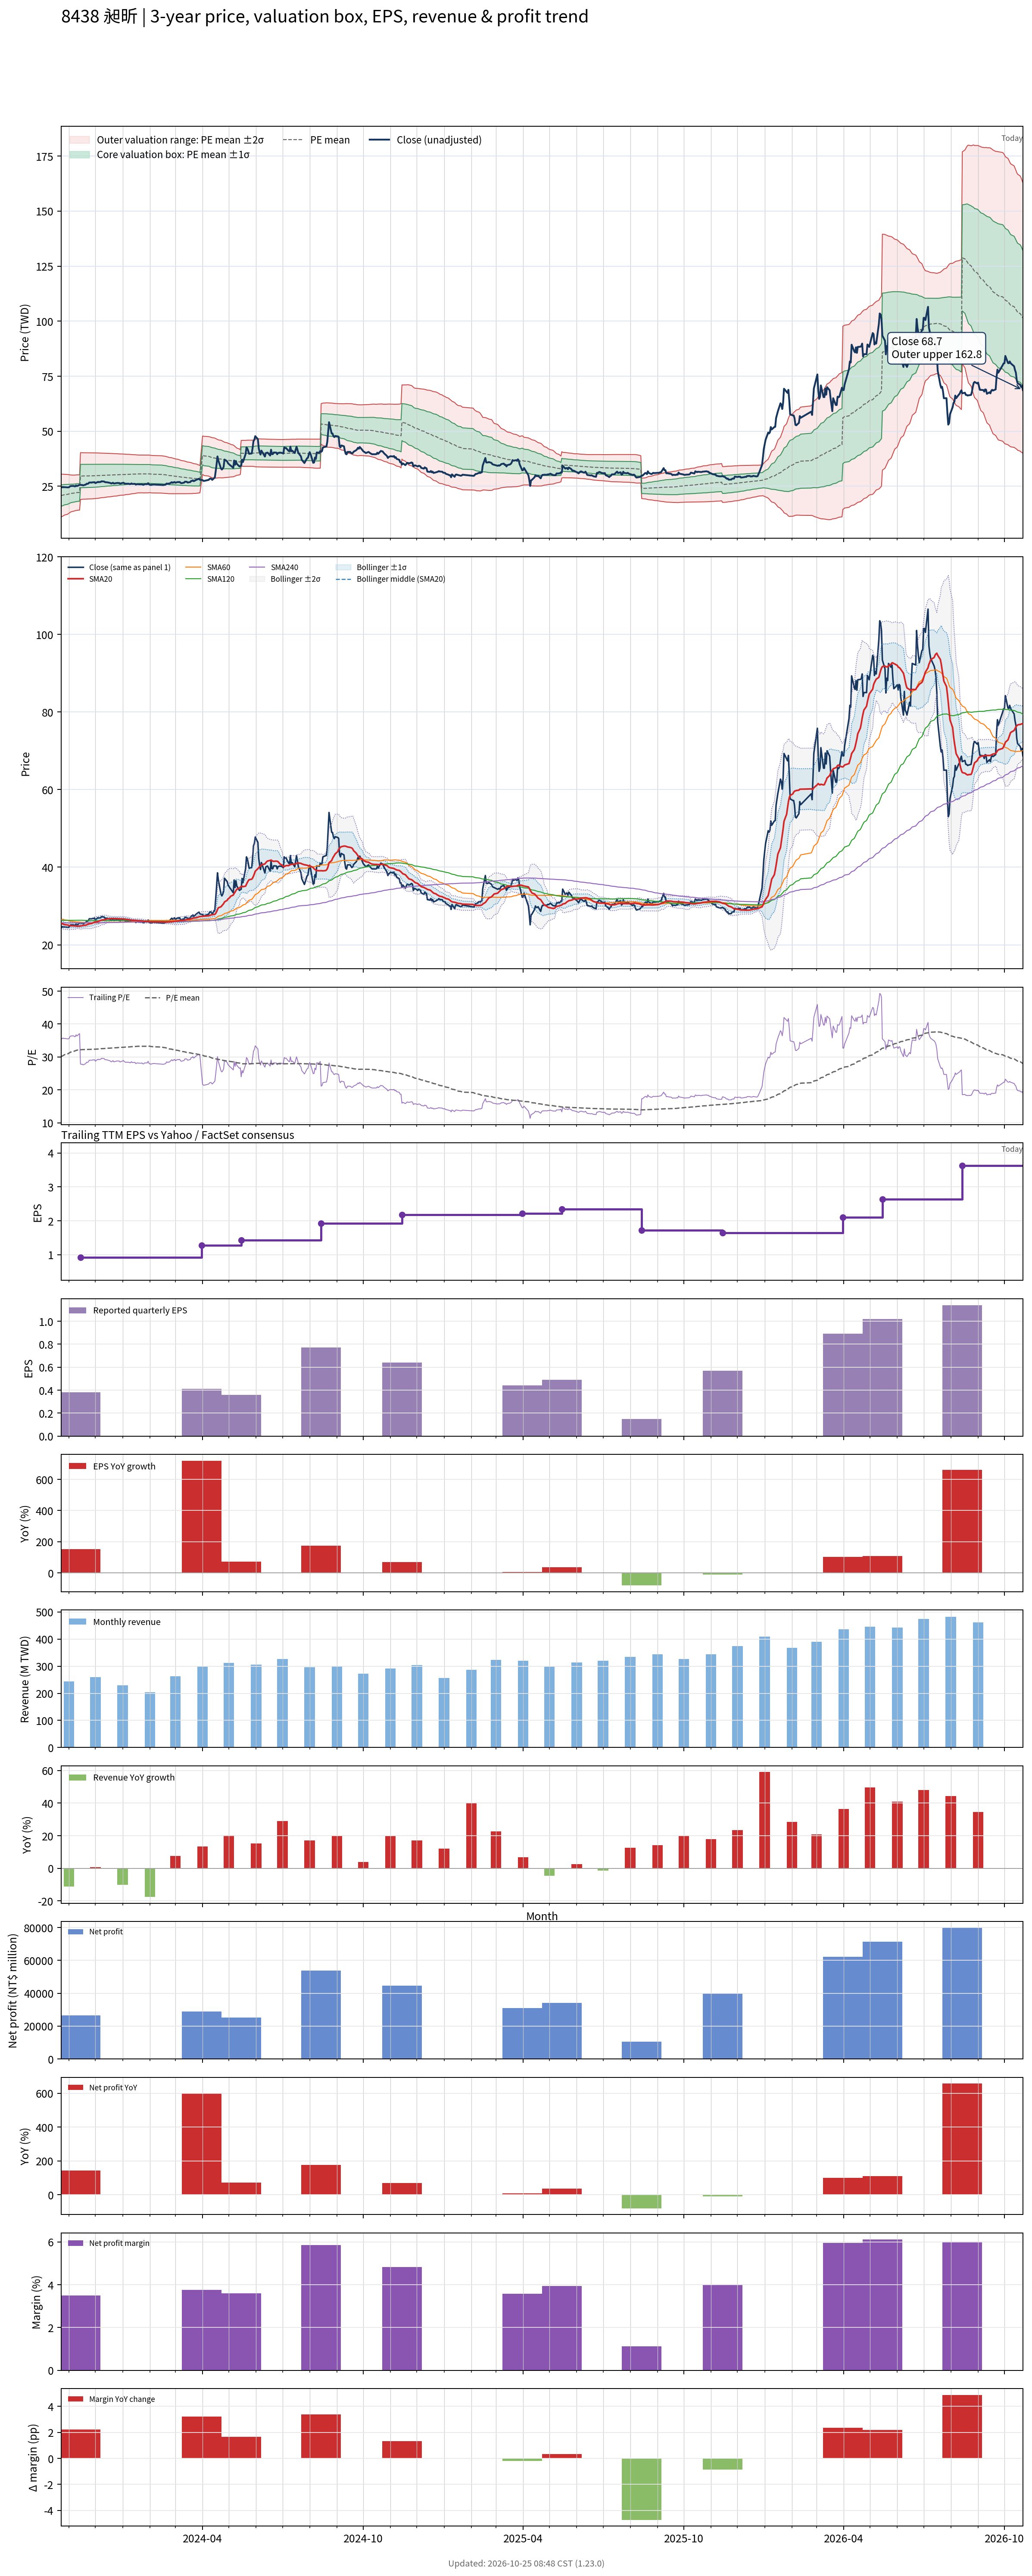

Data behind this chart, as committed beside it:
# chart-version: skill-stock-dynamic-val…
date, close, available_date, period_end, eps, ttm_eps, pe, pe_mean, pe_std, price_m2, price_m1, price_mean, price_p1, price_p2, forward_eps, forward_pe, forward_pe_mean, forward_pe_std, forward_price_m2, forward_price_m1, forward_price_mean, forward_price_p1, forward_price_p2, sma20
2023-10-23, 24.65, 2023-08-14, 2023-06-30, 0.28, 0.69, 35.72, 30.09, 7.073, 11, 15.88, 20.76, 25.64, 30.52, , , , , , , , , , 25.55
2023-10-24, 24.5, 2023-08-14, 2023-06-30, 0.28, 0.69, 35.51, 30.24, 6.984, 11.23, 16.05, 20.87, 25.69, 30.51, , , , , , , , , , 25.45
2023-10-25, 24.7, 2023-08-14, 2023-06-30, 0.28, 0.69, 35.8, 30.4, 6.891, 11.47, 16.22, 20.98, 25.73, 30.49, , , , , , , , , , 25.36
2023-10-26, 24.55, 2023-08-14, 2023-06-30, 0.28, 0.69, 35.58, 30.56, 6.792, 11.71, 16.4, 21.09, 25.77, 30.46, , , , , , , , , , 25.27
2023-10-27, 24.6, 2023-08-14, 2023-06-30, 0.28, 0.69, 35.65, 30.72, 6.686, 11.97, 16.58, 21.19, 25.81, 30.42, , , , , , , , , , 25.2
2023-10-30, 24.5, 2023-08-14, 2023-06-30, 0.28, 0.69, 35.51, 30.87, 6.576, 12.23, 16.77, 21.3, 25.84, 30.38, , , , , , , , , , 25.11
2023-10-31, 24.5, 2023-08-14, 2023-06-30, 0.28, 0.69, 35.51, 31.03, 6.459, 12.5, 16.95, 21.41, 25.87, 30.32, , , , , , , , , , 25.05
2023-11-01, 24.55, 2023-08-14, 2023-06-30, 0.28, 0.69, 35.58, 31.19, 6.336, 12.77, 17.15, 21.52, 25.89, 30.26, , , , , , , , , , 24.98
2023-11-02, 24.95, 2023-08-14, 2023-06-30, 0.28, 0.69, 36.16, 31.35, 6.209, 13.06, 17.35, 21.63, 25.92, 30.2, , , , , , , , , , 24.95
2023-11-03, 25.1, 2023-08-14, 2023-06-30, 0.28, 0.69, 36.38, 31.51, 6.076, 13.36, 17.55, 21.74, 25.94, 30.13, , , , , , , , , , 24.9
2023-11-06, 25.15, 2023-08-14, 2023-06-30, 0.28, 0.69, 36.45, 31.68, 5.936, 13.67, 17.76, 21.86, 25.95, 30.05, , , , , , , , , , 24.89
2023-11-07, 25, 2023-08-14, 2023-06-30, 0.28, 0.69, 36.23, 31.78, 5.907, 13.78, 17.85, 21.93, 26, 30.08, , , , , , , , , , 24.86
2023-11-08, 24.95, 2023-08-14, 2023-06-30, 0.28, 0.69, 36.16, 31.88, 5.877, 13.89, 17.94, 22, 26.05, 30.11, , , , , , , , , , 24.85
2023-11-09, 25.35, 2023-08-14, 2023-06-30, 0.28, 0.69, 36.74, 31.99, 5.849, 14, 18.04, 22.07, 26.11, 30.14, , , , , , , , , , 24.83
2023-11-10, 25.1, 2023-08-14, 2023-06-30, 0.28, 0.69, 36.38, 32.08, 5.827, 14.1, 18.12, 22.14, 26.16, 30.18, , , , , , , , , , 24.8
2023-11-13, 25.6, 2023-08-14, 2023-06-30, 0.28, 0.69, 37.1, 32.19, 5.806, 14.2, 18.2, 22.21, 26.21, 30.22, , , , , , , , , , 24.82
2023-11-14, 25.65, 2023-11-14, 2023-09-30, 0.38, 0.92, 27.88, 32.21, 5.777, 19.01, 24.32, 29.64, 34.95, 40.27, , , , , , , , , , 24.86
2023-11-15, 25.55, 2023-11-14, 2023-09-30, 0.38, 0.92, 27.77, 32.23, 5.76, 19.05, 24.35, 29.65, 34.95, 40.25, , , , , , , , , , 24.88
2023-11-16, 25.6, 2023-11-14, 2023-09-30, 0.38, 0.92, 27.83, 32.24, 5.751, 19.08, 24.37, 29.66, 34.95, 40.24, , , , , , , , , , 24.95
2023-11-17, 25.4, 2023-11-14, 2023-09-30, 0.38, 0.92, 27.61, 32.26, 5.738, 19.12, 24.4, 29.67, 34.95, 40.23, , , , , , , , , , 25
2023-11-20, 25.75, 2023-11-14, 2023-09-30, 0.38, 0.92, 27.99, 32.27, 5.724, 19.16, 24.42, 29.69, 34.95, 40.22, , , , , , , , , , 25.05
2023-11-21, 26.15, 2023-11-14, 2023-09-30, 0.38, 0.92, 28.42, 32.29, 5.709, 19.2, 24.45, 29.7, 34.96, 40.21, , , , , , , , , , 25.14
2023-11-22, 26.1, 2023-11-14, 2023-09-30, 0.38, 0.92, 28.37, 32.3, 5.696, 19.24, 24.48, 29.72, 34.96, 40.2, , , , , , , , , , 25.2
2023-11-23, 26.25, 2023-11-14, 2023-09-30, 0.38, 0.92, 28.53, 32.3, 5.696, 19.24, 24.48, 29.72, 34.96, 40.2, , , , , , , , , , 25.29
2023-11-24, 26.7, 2023-11-14, 2023-09-30, 0.38, 0.92, 29.02, 32.31, 5.69, 19.26, 24.49, 29.73, 34.96, 40.2, , , , , , , , , , 25.39
2023-11-27, 26.7, 2023-11-14, 2023-09-30, 0.38, 0.92, 29.02, 32.32, 5.681, 19.29, 24.51, 29.74, 34.96, 40.19, , , , , , , , , , 25.5
2023-11-28, 26.8, 2023-11-14, 2023-09-30, 0.38, 0.92, 29.13, 32.34, 5.671, 19.32, 24.53, 29.75, 34.97, 40.19, , , , , , , , , , 25.62
2023-11-29, 26.8, 2023-11-14, 2023-09-30, 0.38, 0.92, 29.13, 32.35, 5.661, 19.35, 24.56, 29.76, 34.97, 40.18, , , , , , , , , , 25.73
2023-11-30, 26.85, 2023-11-14, 2023-09-30, 0.38, 0.92, 29.18, 32.37, 5.644, 19.4, 24.59, 29.78, 34.98, 40.17, , , , , , , , , , 25.83
2023-12-01, 26.45, 2023-11-14, 2023-09-30, 0.38, 0.92, 28.75, 32.39, 5.625, 19.45, 24.63, 29.8, 34.98, 40.15, , , , , , , , , , 25.89
2023-12-04, 27, 2023-11-14, 2023-09-30, 0.38, 0.92, 29.35, 32.42, 5.602, 19.52, 24.68, 29.83, 34.98, 40.14, , , , , , , , , , 25.99
2023-12-05, 26.85, 2023-11-14, 2023-09-30, 0.38, 0.92, 29.18, 32.45, 5.572, 19.61, 24.73, 29.86, 34.98, 40.11, , , , , , , , , , 26.08
2023-12-06, 26.95, 2023-11-14, 2023-09-30, 0.38, 0.92, 29.29, 32.48, 5.545, 19.68, 24.78, 29.89, 34.99, 40.09, , , , , , , , , , 26.18
2023-12-07, 26.95, 2023-11-14, 2023-09-30, 0.38, 0.92, 29.29, 32.51, 5.521, 19.75, 24.83, 29.91, 34.99, 40.07, , , , , , , , , , 26.26
2023-12-08, 27.25, 2023-11-14, 2023-09-30, 0.38, 0.92, 29.62, 32.54, 5.497, 19.82, 24.88, 29.94, 34.99, 40.05, , , , , , , , , , 26.37
2023-12-11, 27.15, 2023-11-14, 2023-09-30, 0.38, 0.92, 29.51, 32.57, 5.472, 19.9, 24.93, 29.96, 35, 40.03, , , , , , , , , , 26.45
2023-12-12, 26.85, 2023-11-14, 2023-09-30, 0.38, 0.92, 29.18, 32.59, 5.45, 19.96, 24.97, 29.99, 35, 40.01, , , , , , , , , , 26.5
2023-12-13, 26.85, 2023-11-14, 2023-09-30, 0.38, 0.92, 29.18, 32.62, 5.427, 20.02, 25.02, 30.01, 35, 39.99, , , , , , , , , , 26.57
2023-12-14, 26.8, 2023-11-14, 2023-09-30, 0.38, 0.92, 29.13, 32.64, 5.406, 20.08, 25.06, 30.03, 35, 39.98, , , , , , , , , , 26.63
2023-12-15, 26.75, 2023-11-14, 2023-09-30, 0.38, 0.92, 29.08, 32.67, 5.377, 20.16, 25.11, 30.06, 35, 39.95, , , , , , , , , , 26.7
2023-12-18, 26.5, 2023-11-14, 2023-09-30, 0.38, 0.92, 28.8, 32.7, 5.35, 20.24, 25.16, 30.08, 35, 39.93, , , , , , , , , , 26.73
2023-12-19, 26.25, 2023-11-14, 2023-09-30, 0.38, 0.92, 28.53, 32.72, 5.325, 20.3, 25.2, 30.1, 35, 39.9, , , , , , , , , , 26.74
2023-12-20, 26.35, 2023-11-14, 2023-09-30, 0.38, 0.92, 28.64, 32.74, 5.303, 20.37, 25.24, 30.12, 35, 39.88, , , , , , , , , , 26.75
2023-12-21, 26.6, 2023-11-14, 2023-09-30, 0.38, 0.92, 28.91, 32.77, 5.277, 20.44, 25.29, 30.15, 35, 39.86, , , , , , , , , , 26.77
2023-12-22, 26.25, 2023-11-14, 2023-09-30, 0.38, 0.92, 28.53, 32.79, 5.252, 20.5, 25.33, 30.17, 35, 39.83, , , , , , , , , , 26.75
2023-12-25, 26.45, 2023-11-14, 2023-09-30, 0.38, 0.92, 28.75, 32.82, 5.226, 20.57, 25.38, 30.19, 35, 39.8, , , , , , , , , , 26.73
2023-12-26, 26.5, 2023-11-14, 2023-09-30, 0.38, 0.92, 28.8, 32.84, 5.198, 20.65, 25.43, 30.21, 35, 39.78, , , , , , , , , , 26.72
2023-12-27, 26.45, 2023-11-14, 2023-09-30, 0.38, 0.92, 28.75, 32.87, 5.168, 20.73, 25.48, 30.24, 34.99, 39.75, , , , , , , , , , 26.7
2023-12-28, 26.5, 2023-11-14, 2023-09-30, 0.38, 0.92, 28.8, 32.89, 5.138, 20.81, 25.54, 30.26, 34.99, 39.72, , , , , , , , , , 26.68
2023-12-29, 26.2, 2023-11-14, 2023-09-30, 0.38, 0.92, 28.48, 32.92, 5.107, 20.89, 25.59, 30.29, 34.99, 39.68, , , , , , , , , , 26.67
2024-01-02, 26.6, 2023-11-14, 2023-09-30, 0.38, 0.92, 28.91, 32.95, 5.072, 20.98, 25.65, 30.32, 34.98, 39.65, , , , , , , , , , 26.65
2024-01-03, 26.3, 2023-11-14, 2023-09-30, 0.38, 0.92, 28.59, 32.98, 5.042, 21.06, 25.7, 30.34, 34.98, 39.62, , , , , , , , , , 26.62
2024-01-04, 26.15, 2023-11-14, 2023-09-30, 0.38, 0.92, 28.42, 33, 5.009, 21.15, 25.75, 30.36, 34.97, 39.58, , , , , , , , , , 26.59
2024-01-05, 26.15, 2023-11-14, 2023-09-30, 0.38, 0.92, 28.42, 33.03, 4.977, 21.23, 25.81, 30.39, 34.97, 39.54, , , , , , , , , , 26.55
2024-01-08, 26.15, 2023-11-14, 2023-09-30, 0.38, 0.92, 28.42, 33.05, 4.947, 21.31, 25.86, 30.41, 34.96, 39.51, , , , , , , , , , 26.49
2024-01-09, 26, 2023-11-14, 2023-09-30, 0.38, 0.92, 28.26, 33.08, 4.916, 21.39, 25.91, 30.43, 34.95, 39.48, , , , , , , , , , 26.43
2024-01-10, 26, 2023-11-14, 2023-09-30, 0.38, 0.92, 28.26, 33.1, 4.884, 21.47, 25.96, 30.45, 34.95, 39.44, , , , , , , , , , 26.39
2024-01-11, 26.3, 2023-11-14, 2023-09-30, 0.38, 0.92, 28.59, 33.13, 4.849, 21.56, 26.02, 30.48, 34.94, 39.4, , , , , , , , , , 26.36
2024-01-12, 26.05, 2023-11-14, 2023-09-30, 0.38, 0.92, 28.32, 33.15, 4.818, 21.64, 26.07, 30.5, 34.93, 39.37, , , , , , , , , , 26.32
... 670 more rows
